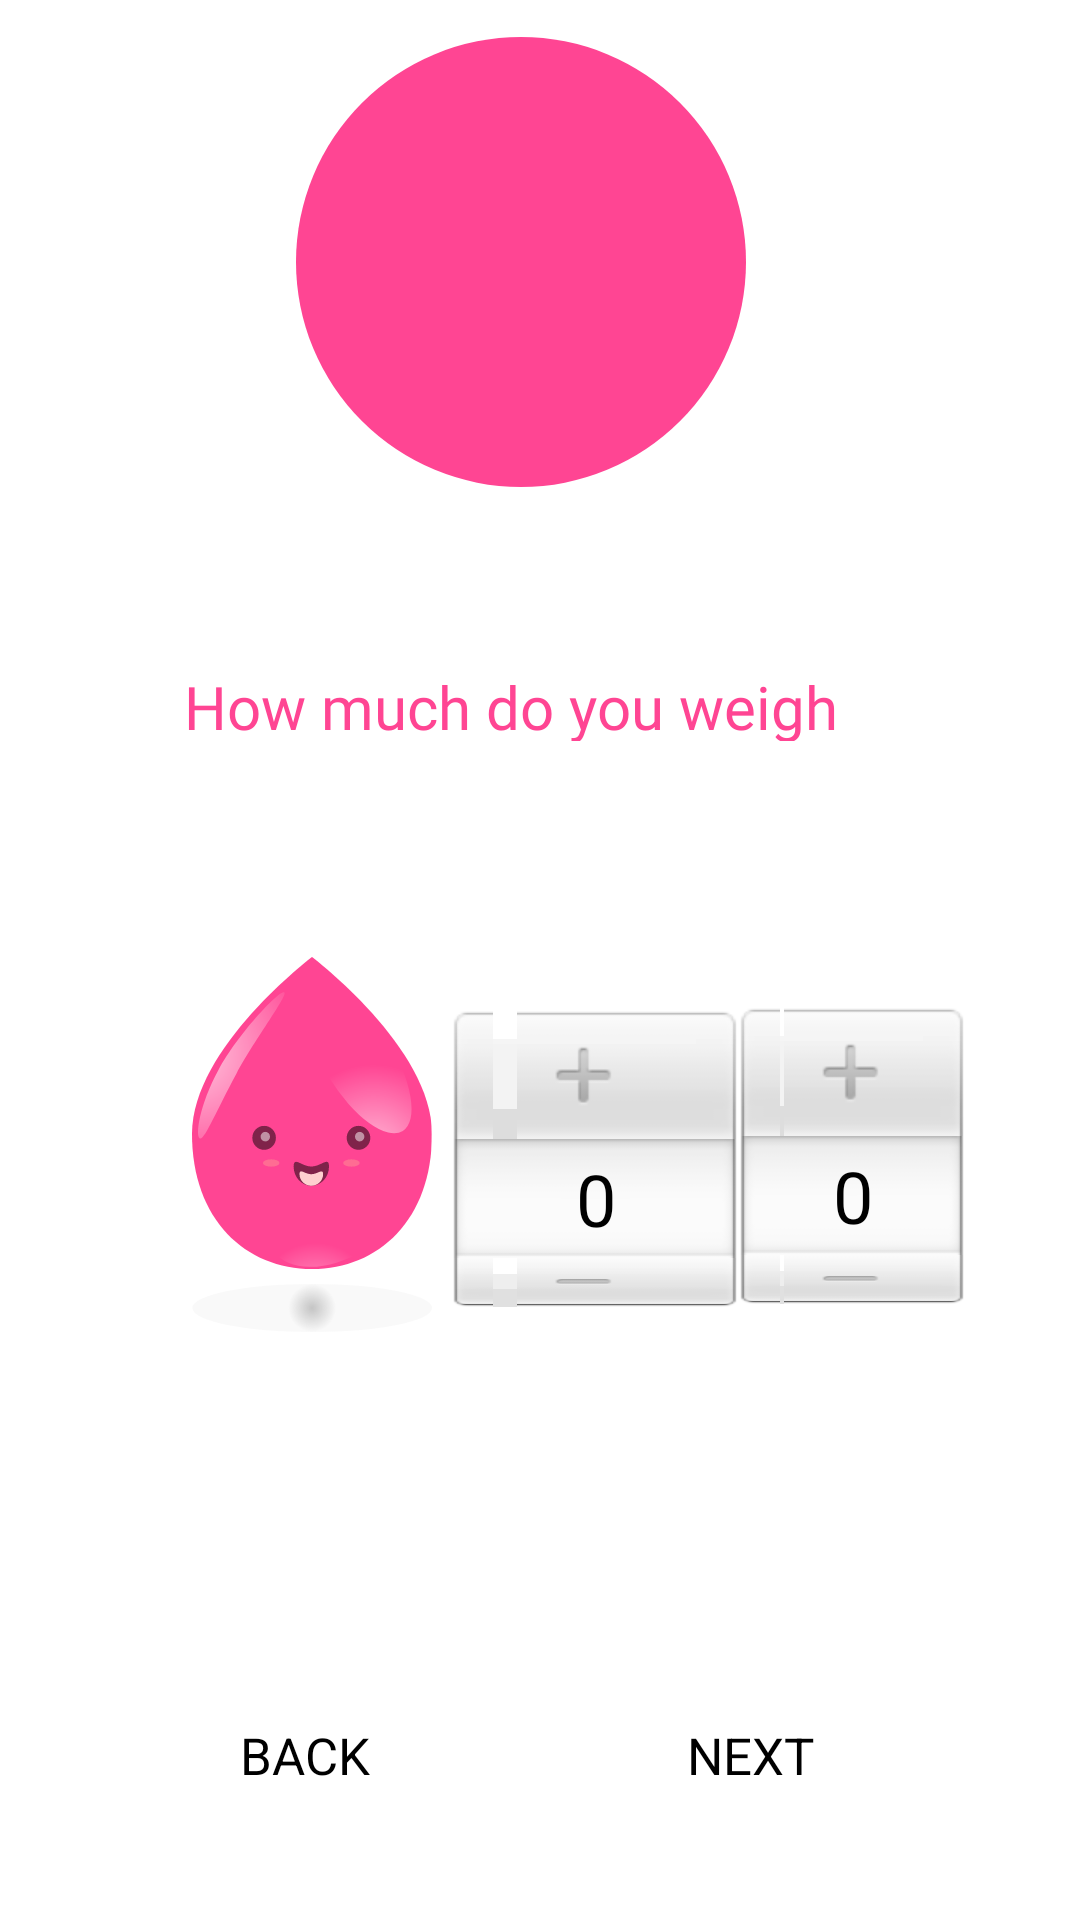

Android layout source for this screen:
<!-- AndroidManifest.xml: application theme Theme.Payment -->
<!-- res/layout/fragment_weight_women.xml -->
<?xml version="1.0" encoding="utf-8"?>
<layout xmlns:android="http://schemas.android.com/apk/res/android"
    xmlns:app="http://schemas.android.com/apk/res-auto"
    xmlns:tools="http://schemas.android.com/tools">
<androidx.constraintlayout.widget.ConstraintLayout
    android:layout_width="match_parent"
    android:layout_height="match_parent"
    tools:context=".WeightWomenFragment">

    <TextView
        android:id="@+id/textView11"
        android:layout_width="240dp"
        android:layout_height="25dp"
        android:layout_marginStart="71dp"
        android:layout_marginEnd="70dp"
        android:layout_marginBottom="72dp"
        android:fontFamily="@font/roboto_bold"
        android:text="How much do you weigh"
        android:textColor="#FF4593"
        android:textSize="20sp"
        app:layout_constraintBottom_toTopOf="@+id/imageView10"
        app:layout_constraintEnd_toEndOf="parent"
        app:layout_constraintHorizontal_bias="0.466"
        app:layout_constraintStart_toStartOf="parent" />

    <Button
        android:id="@+id/nextbutton3"
        android:layout_width="100dp"
        android:layout_height="50dp"
        android:layout_marginEnd="60dp"
        android:layout_marginBottom="30dp"
        android:gravity="center"
        android:text="NEXT"
        android:textSize="17sp"
        app:layout_constraintBottom_toBottomOf="parent"
        app:layout_constraintEnd_toEndOf="parent" />

    <Button
        android:id="@+id/backbutton2"
        android:layout_width="100dp"
        android:layout_height="50dp"
        android:layout_marginStart="50dp"
        android:layout_marginBottom="30dp"
        android:gravity="center"
        android:text="BACK"
        android:textSize="17sp"
        app:layout_constraintBottom_toBottomOf="parent"
        app:layout_constraintEnd_toStartOf="@+id/nextbutton3"
        app:layout_constraintHorizontal_bias="0.027"
        app:layout_constraintStart_toStartOf="parent" />

    <ImageView
        android:id="@+id/imageView8"
        android:layout_width="wrap_content"
        android:layout_height="wrap_content"
        android:src="@drawable/circle2"
        app:layout_constraintBottom_toTopOf="@+id/textView11"
        app:layout_constraintEnd_toEndOf="parent"
        app:layout_constraintHorizontal_bias="0.47"
        app:layout_constraintStart_toStartOf="parent"
        app:layout_constraintTop_toTopOf="parent"
        app:layout_constraintVertical_bias="0.172" />

    <ImageView
        android:id="@+id/imageView10"
        android:layout_width="80dp"
        android:layout_height="125dp"
        android:layout_marginStart="64dp"
        android:layout_marginBottom="116dp"
        android:src="@drawable/ic_fml1"
        app:layout_constraintBottom_toTopOf="@+id/backbutton2"
        app:layout_constraintStart_toStartOf="parent" />

    <ImageView
        android:id="@+id/imageView30"
        android:layout_width="wrap_content"
        android:layout_height="wrap_content"
        app:layout_constraintBottom_toBottomOf="@+id/imageView8"
        app:layout_constraintEnd_toEndOf="@+id/imageView8"
        app:layout_constraintStart_toStartOf="@+id/imageView8"
        app:layout_constraintTop_toTopOf="@+id/imageView8"
        app:srcCompat="@drawable/ic_vector2" />

    <LinearLayout
        android:id="@+id/linearLayout"
        android:layout_width="100dp"
        android:layout_height="100dp"
        android:layout_marginStart="10dp"
        android:gravity="center_horizontal"
        android:scrollbarSize="4dp"
        app:layout_constraintBottom_toTopOf="@+id/nextbutton3"
        app:layout_constraintEnd_toStartOf="@+id/linearLayout2"
        app:layout_constraintHorizontal_bias="0.568"
        app:layout_constraintStart_toEndOf="@+id/imageView10"
        app:layout_constraintTop_toBottomOf="@+id/textView11"
        app:layout_constraintVertical_bias="0.417">

        <NumberPicker
            android:id="@+id/numPickerMin2"
            android:layout_width="match_parent"
            android:layout_height="match_parent"
            android:descendantFocusability="blocksDescendants"
            android:orientation="vertical"
            android:theme="@style/AppTheme.Picker2" />

    </LinearLayout>

    <LinearLayout
        android:id="@+id/linearLayout2"
        android:layout_width="100dp"
        android:layout_height="100dp"
        android:layout_marginEnd="16dp"
        android:layout_marginBottom="20dp"
        android:gravity="center_horizontal"
        android:scrollbarSize="4dp"
        app:layout_constraintBottom_toTopOf="@+id/nextbutton3"
        app:layout_constraintEnd_toEndOf="parent"
        app:layout_constraintTop_toBottomOf="@+id/textView11"
        app:layout_constraintVertical_bias="0.455">

        <NumberPicker
            android:id="@+id/numPickerMin3"
            android:layout_width="match_parent"
            android:layout_height="match_parent"
            android:layout_marginEnd="20dp"
            android:descendantFocusability="blocksDescendants"
            android:orientation="vertical"
            android:theme="@style/AppTheme.Picker2" />
    </LinearLayout>

</androidx.constraintlayout.widget.ConstraintLayout>
</layout>
<!-- resources referenced by this layout -->
<resources>
  <!-- drawable circle2 (drawable) -->
  <?xml version="1.0" encoding="utf-8"?>
  <shape xmlns:android="http://schemas.android.com/apk/res/android"
      android:shape="oval">
      <solid
          android:color="#FF4593"/>
      <size
          android:width="150dp"
          android:height="150dp"/>
  
  </shape>
  <!-- drawable ic_fml1: vector/xml drawable (drawable, 4472 chars, omitted) -->
  <!-- drawable ic_vector2: vector/xml drawable (drawable, 3155 chars, omitted) -->
  <style name="AppTheme.Picker2" parent="Theme.AppCompat.Light.NoActionBar">
          <item name="android:textColorPrimary">#FF4593</item>
          <item name="android:textSize">24sp</item>
  
      </style>
</resources>
